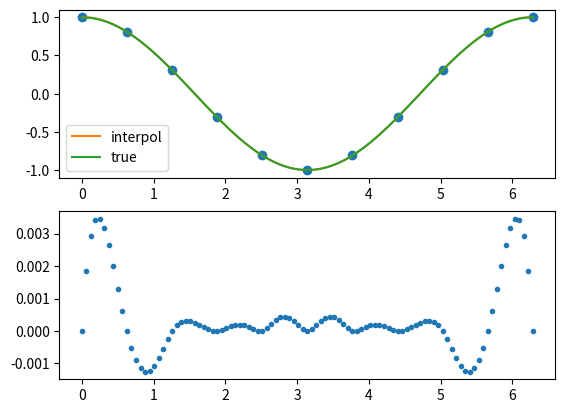

Generate this figure with matplotlib:
# -*- coding: utf-8 -*-
"""
Created on Thu Sep 13 10:30:59 2018

[redacted]
"""

import numpy as np
import matplotlib.pyplot as plt
from scipy.interpolate import splrep, sproot, splev

plt.close('all')
phi = np.linspace(0,2*np.pi, 11)
pot = np.cos(phi)

spline = splrep(phi, pot)
def f(x):
    return splev(x, spline)
roots = sproot(spline)

phi2 = np.linspace(0,2*np.pi, 101)
fig, ax = plt.subplots(2)
ax[0].plot(phi, pot, 'o')
ax[0].plot(phi2, f(phi2), label='interpol')
ax[0].plot(phi2, np.cos(phi2), label='true')
ax[0].legend()
ax[1].plot(phi2, f(phi2)-np.cos(phi2), '.')